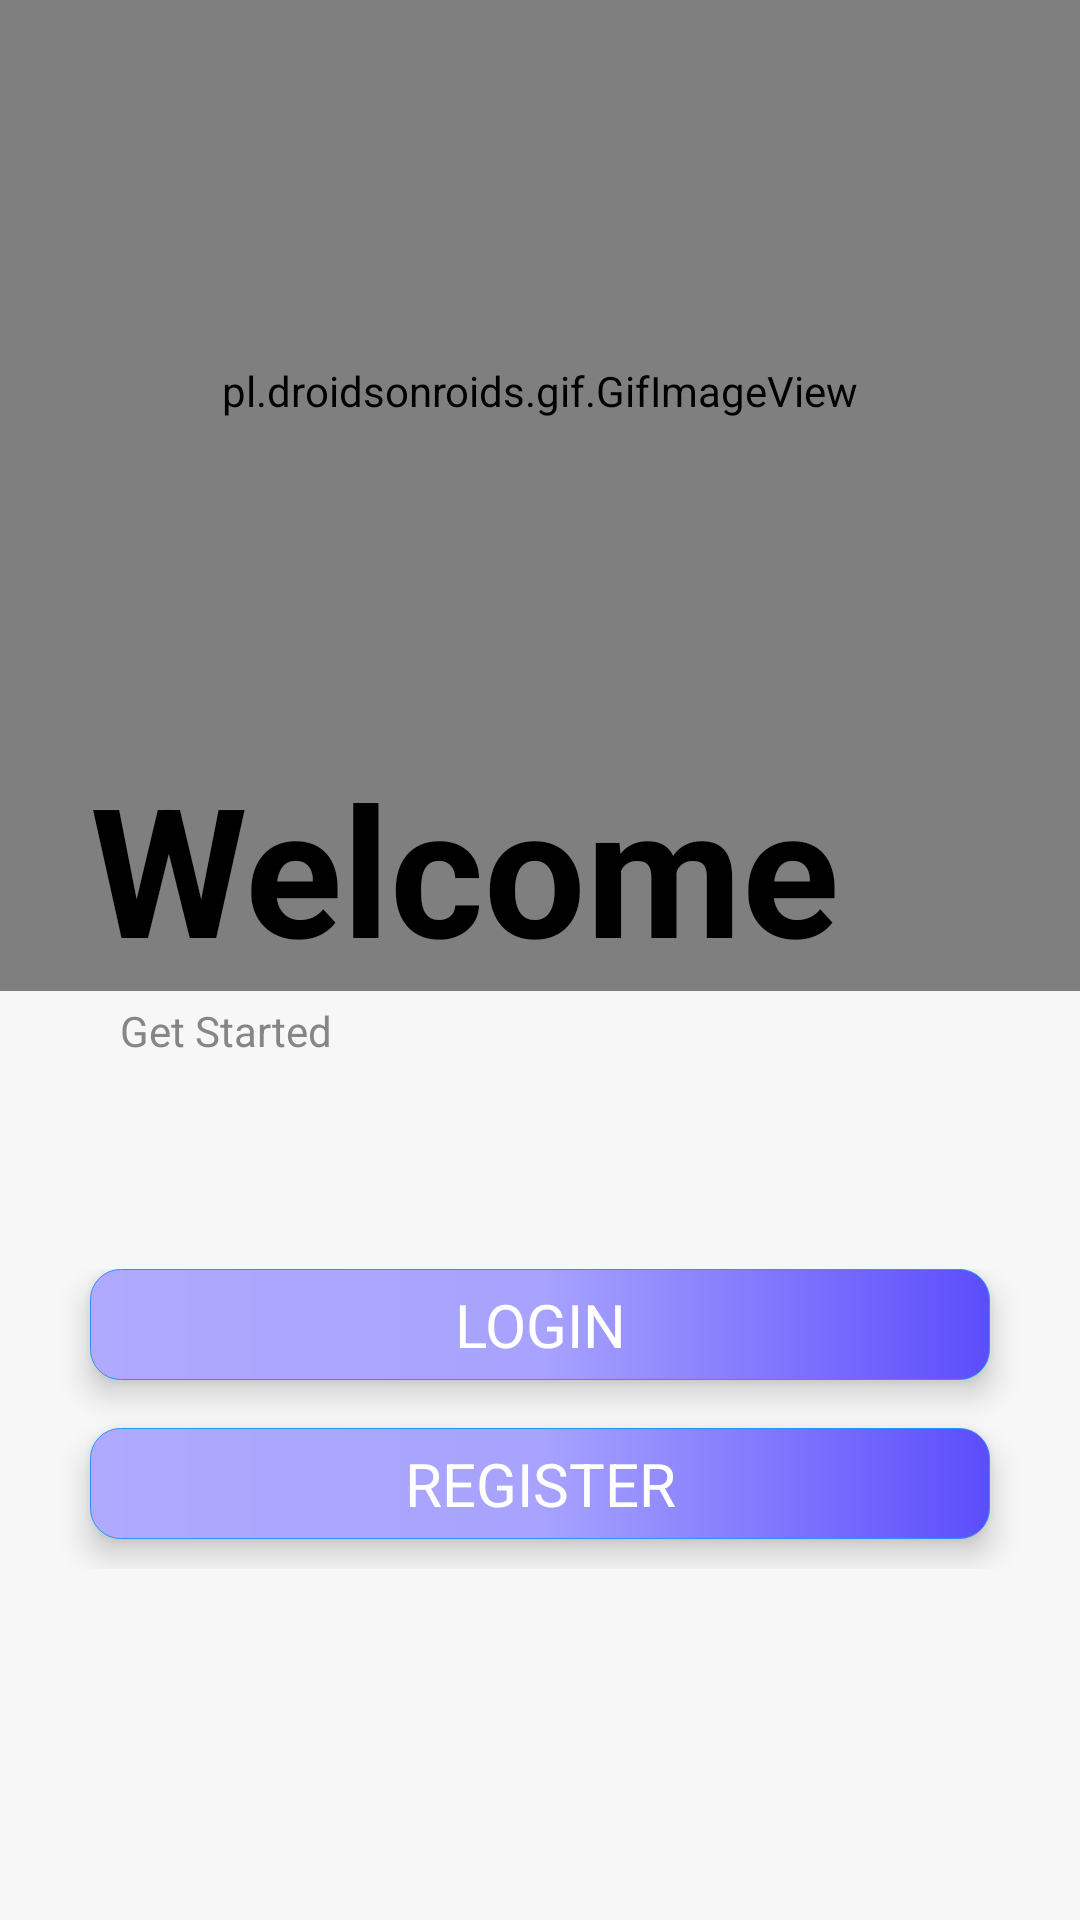

Android layout source for this screen:
<!-- AndroidManifest.xml: application theme AppTheme -->
<!-- res/layout/activity_welcome.xml -->
<?xml version="1.0" encoding="utf-8"?>
<RelativeLayout xmlns:android="http://schemas.android.com/apk/res/android"
    xmlns:tools="http://schemas.android.com/tools"
    android:layout_width="match_parent"
    android:layout_height="match_parent"
    android:background="#F7F7F7"
    tools:context=".WelcomeActivity">

    <pl.droidsonroids.gif.GifImageView
        android:id="@+id/imageView"
        android:layout_width="match_parent"
        android:layout_height="400dp"
        android:layout_marginTop="-70dp"
        android:scaleType="fitCenter"
        android:src="@drawable/welcome" />

    <LinearLayout
        android:id="@+id/container"
        android:layout_width="match_parent"
        android:layout_height="wrap_content"
        android:layout_alignParentBottom="true"
        android:layout_marginBottom="117dp"
        android:foregroundGravity="bottom"
        android:gravity="bottom"
        android:orientation="vertical">

        <TextView
            android:id="@+id/textView3"
            android:layout_width="match_parent"
            android:layout_height="wrap_content"
            android:layout_marginStart="30dp"
            android:text="Welcome"
            android:textColor="#000000"
            android:textSize="60sp"
            android:textStyle="bold" />

        <TextView
            android:id="@+id/textView4"
            android:layout_width="match_parent"
            android:layout_height="wrap_content"
            android:layout_marginStart="40dp"
            android:layout_marginTop="5dp"
            android:layout_marginBottom="70dp"
            android:shadowColor="#686565"
            android:text="Get Started"
            android:textColor="#F2817E7E"
            android:textSize="14sp"
            android:textStyle="normal" />

        <LinearLayout
            android:layout_width="match_parent"
            android:layout_height="match_parent"
            android:gravity="center"
            android:orientation="vertical">

            <TextView
                android:id="@+id/sign_in_button"
                android:layout_width="300dp"
                android:layout_height="wrap_content"
                android:layout_marginBottom="16dp"
                android:background="@drawable/bg_welcome_button"
                android:elevation="6dp"
                android:gravity="center"
                android:text="LOGIN"
                android:textColor="@android:color/white"
                android:textSize="20sp" />

            <TextView
                android:id="@+id/sign_up_button"
                android:layout_width="300dp"
                android:layout_height="wrap_content"
                android:layout_marginBottom="10dp"
                android:background="@drawable/bg_welcome_button"
                android:elevation="6dp"
                android:gravity="center"
                android:text="REGISTER"
                android:textColor="@android:color/white"
                android:textSize="20sp" />
        </LinearLayout>

    </LinearLayout>

</RelativeLayout>
<!-- resources referenced by this layout -->
<resources>
  <!-- drawable bg_welcome_button (drawable) -->
  <shape xmlns:android="http://schemas.android.com/apk/res/android"
      android:shape="rectangle">
  
  
      <stroke
          android:width=".1dp"
          android:color="#2A91FF" />
  
  
      <padding
          android:left="5dp"
          android:right="5dp"
          android:top="5dp"
          android:bottom="5dp" />
  
  
      <corners android:radius="10dp" />
  
  
      <gradient
          android:startColor="#AFAAFE"
          android:centerColor="#A7A3FE"
          android:endColor="#5C4DFC"
          android:angle="0" />
  </shape>
  <style name="AppTheme" parent="Theme.AppCompat.Light.DarkActionBar">
          
          <item name="colorPrimary">@color/colorPrimary</item>
          <item name="colorPrimaryDark">@color/colorPrimaryDark</item>
          <item name="colorAccent">@color/colorAccent</item>
          
      </style>
  <!-- not gathered from this repository: default colours our renderer supplied (Android Studio template values) -->
  <color name="colorPrimary">#FF6200EE</color>
  <color name="colorPrimaryDark">#FF3700B3</color>
  <color name="colorAccent">#FF03DAC5</color>
</resources>
